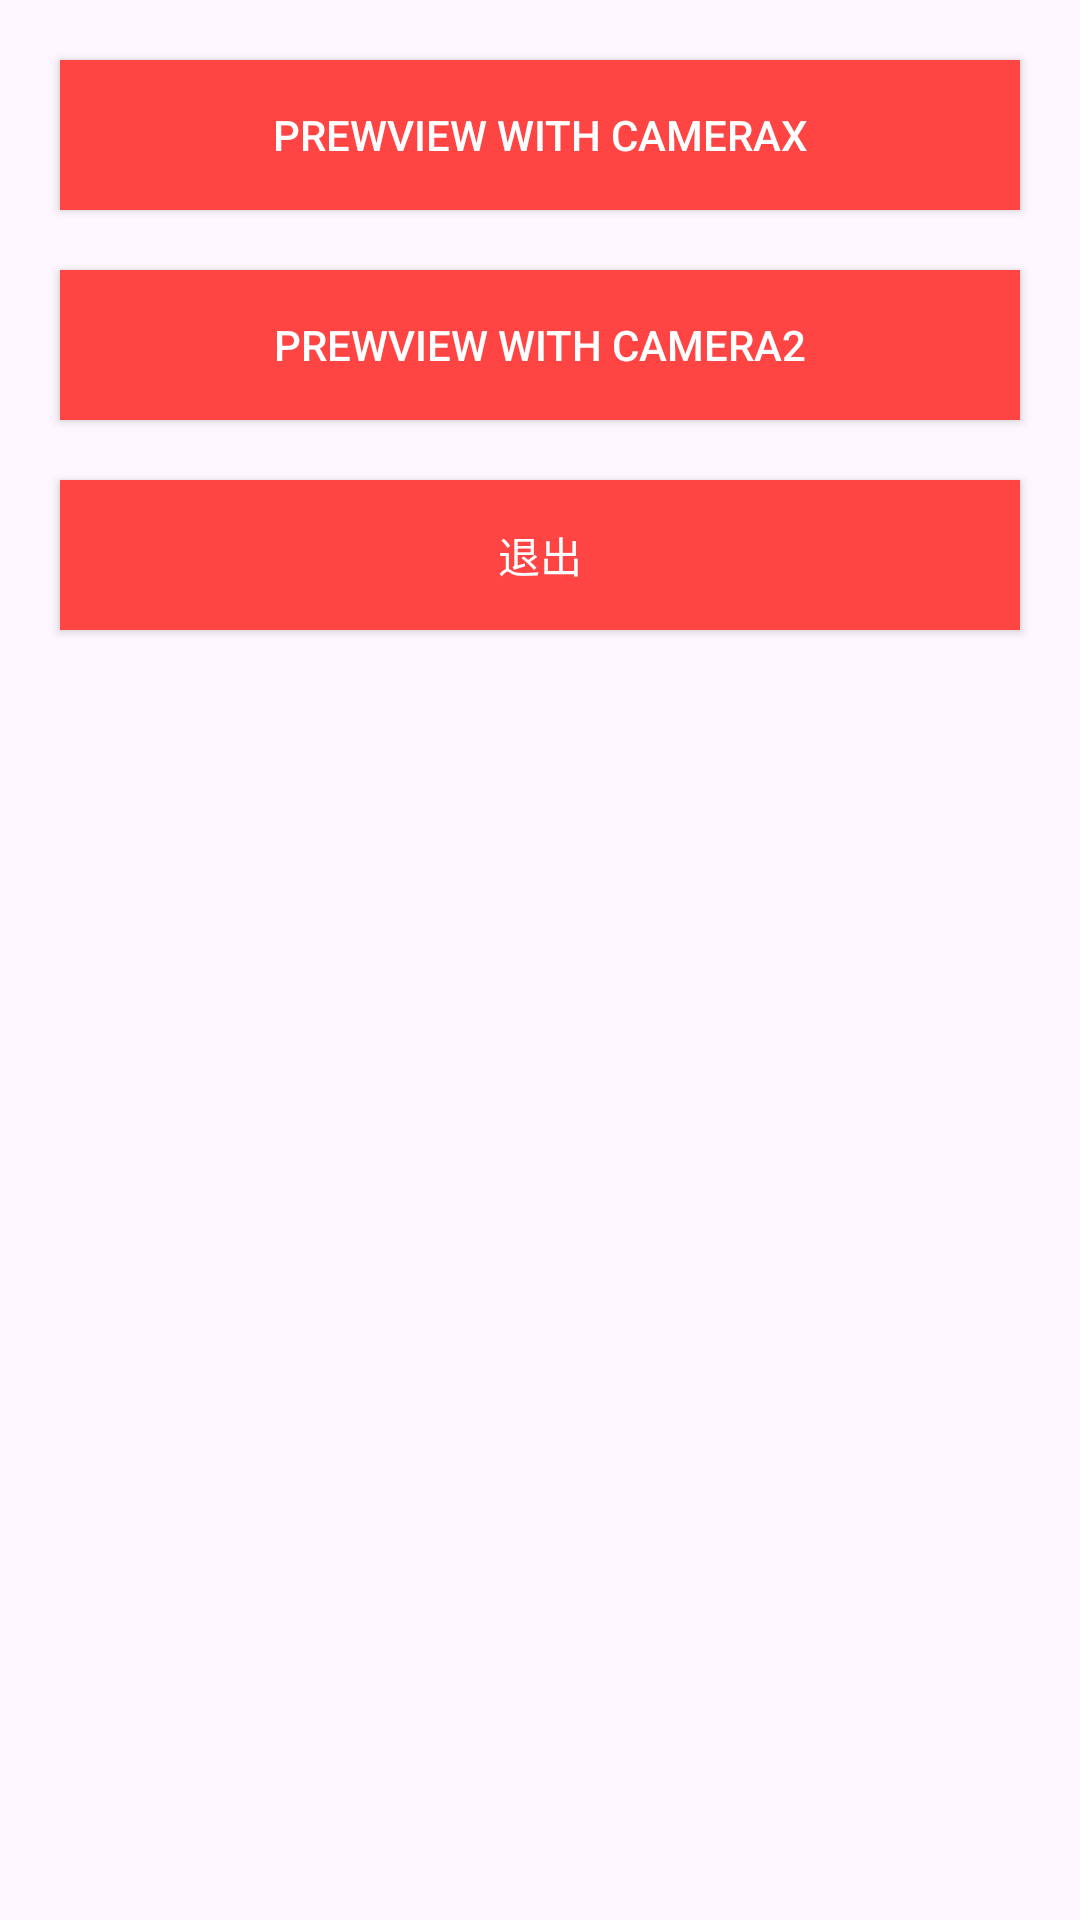

Produce the Android XML layout that renders to this screen, including the resource entries it uses.
<!-- AndroidManifest.xml: application theme Theme.CommondSDK -->
<!-- res/layout/activity_main.xml -->
<?xml version="1.0" encoding="utf-8"?>
<androidx.constraintlayout.widget.ConstraintLayout xmlns:android="http://schemas.android.com/apk/res/android"
    xmlns:app="http://schemas.android.com/apk/res-auto"
    xmlns:tools="http://schemas.android.com/tools"
    android:id="@+id/main"
    android:layout_width="match_parent"
    android:layout_height="match_parent"
    tools:context=".MainActivity">
    <Button
        android:id="@+id/analysis_with_camerax"
        android:layout_width="match_parent"
        android:layout_height="50dp"
        android:layout_margin="20dp"
        android:background="@android:color/holo_red_light"
        android:text="@string/analysis_with_camerax"
        android:textColor="@color/white"
        app:layout_constraintLeft_toLeftOf="parent"
        app:layout_constraintRight_toRightOf="parent"
        app:layout_constraintTop_toTopOf="parent" />

    <Button
        android:id="@+id/start_take"
        android:layout_width="match_parent"
        android:layout_height="50dp"
        android:layout_margin="20dp"
        android:background="@android:color/holo_red_light"
        android:text="@string/analysis_with_camera2"
        android:textColor="@color/white"
        app:layout_constraintLeft_toLeftOf="parent"
        app:layout_constraintRight_toRightOf="parent"
        app:layout_constraintTop_toBottomOf="@+id/analysis_with_camerax" />

    <Button
        android:id="@+id/quite_app"
        android:layout_width="match_parent"
        android:layout_height="50dp"
        android:layout_margin="20dp"
        android:background="@android:color/holo_red_light"
        android:text="@string/quite_app"
        android:textColor="@color/white"
        app:layout_constraintLeft_toLeftOf="parent"
        app:layout_constraintRight_toRightOf="parent"
        app:layout_constraintTop_toBottomOf="@id/start_take" />

</androidx.constraintlayout.widget.ConstraintLayout>
<!-- resources referenced by this layout -->
<resources>
  <string name="analysis_with_camera2">PrewView With Camera2</string>
  <string name="analysis_with_camerax">PrewView With CameraX</string>
  <string name="quite_app">退出</string>
  <style name="Theme.CommondSDK" parent="Base.Theme.CommondSDK" />
  <style name="Base.Theme.CommondSDK" parent="Theme.Material3.Light">
          
          
      </style>
  <!-- not gathered from this repository: default colours our renderer supplied (Android Studio template values) -->
  <color name="white">#FFFFFFFF</color>
</resources>
